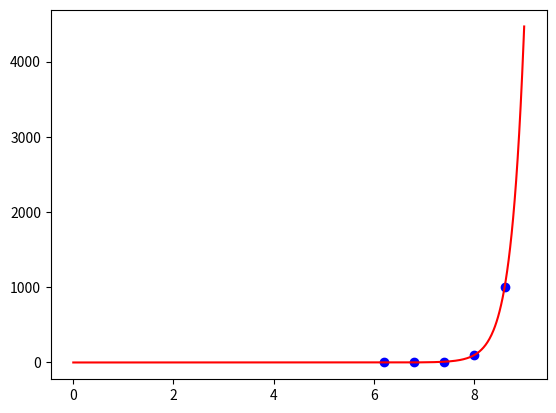

Write the Python code that produced this figure.
import numpy as np
from matplotlib import pyplot as plt
from scipy.optimize import curve_fit


def u_to_p(x: float)-> float:
    return 10**((x-6.8)/0.6)


y = np.array([1000, 100, 10, 1, 0.1])
x = np.array([8.6, 8.0, 7.4, 6.8, 6.2])

popt, _ = curve_fit(lambda t, a, b: a + b**t, x, y)
result = curve_fit(lambda t, a: a**((t-6.8)/0.6), x, y)
print(popt)

plt.plot(x, y, 'bo', label='data')

x_fit = np.arange(0.01, 9, 0.01)
plt.plot(x_fit, u_to_p(x_fit), 'r-', label='fit')
plt.show()
